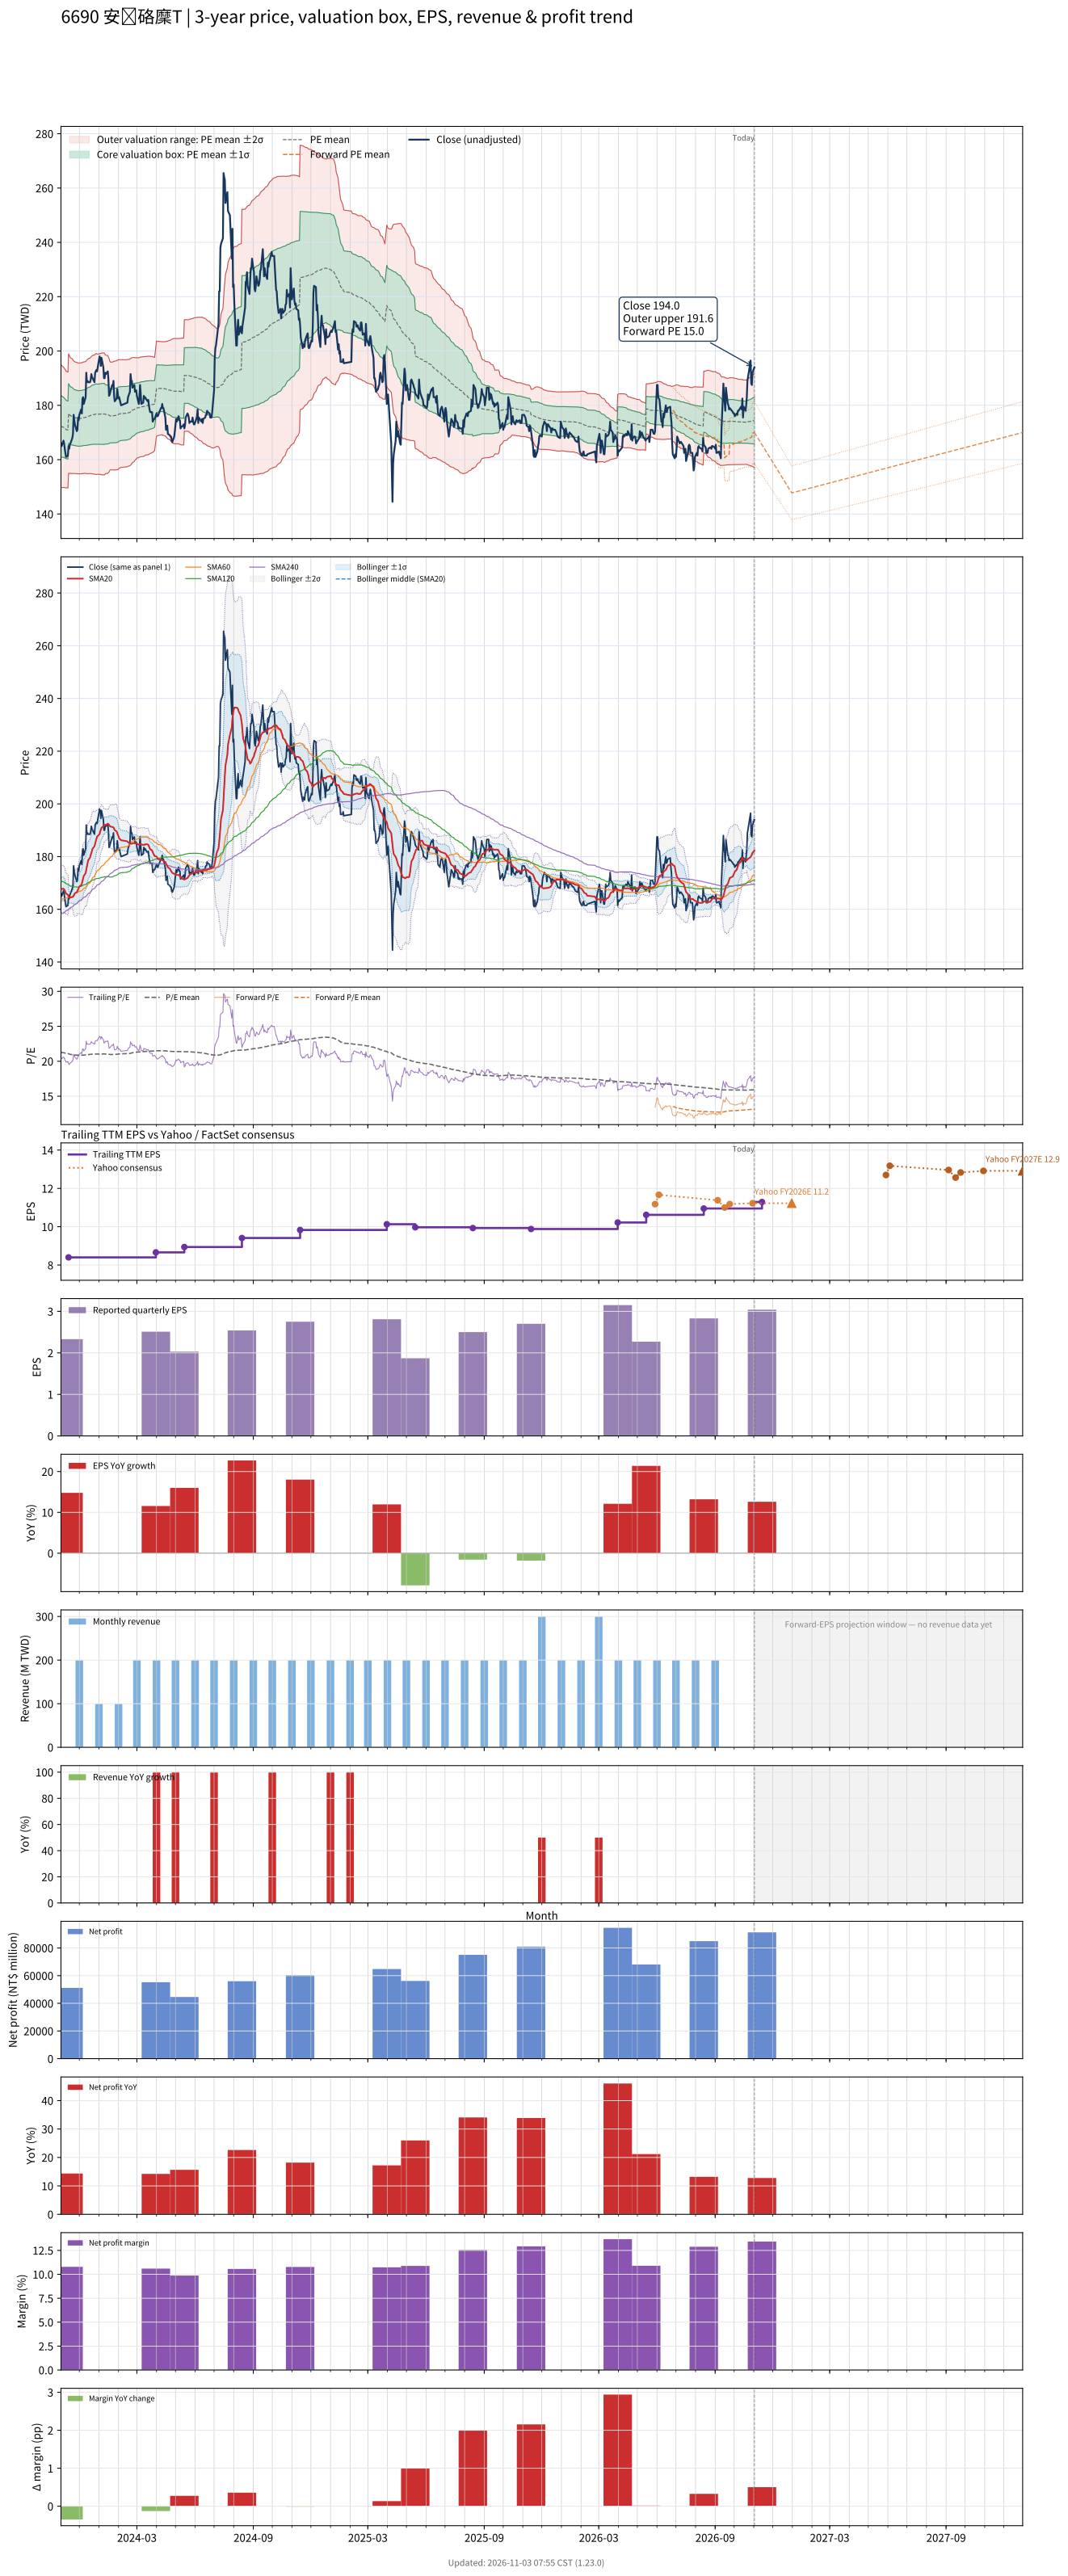

The data file committed next to this chart (first rows):
# chart-version: skill-stock-dynamic-val…
date, close, available_date, period_end, eps, ttm_eps, pe, pe_mean, pe_std, price_m2, price_m1, price_mean, price_p1, price_p2, as_of_date, forward_eps, forward_pe, forward_pe_mean, forward_pe_std, forward_price_m2, forward_price_m1, forward_price_mean, forward_price_p1, forward_price_p2
2023-11-02, 166, 2023-08-14, 2023-06-30, 2.07, 8.1, 20.49, 21.28, 1.403, 149.7, 161, 172.4, 183.7, 195.1, , , , , , , , , , 
2023-11-03, 165, 2023-08-14, 2023-06-30, 2.07, 8.1, 20.37, 21.25, 1.388, 149.7, 160.9, 172.2, 183.4, 194.6, , , , , , , , , , 
2023-11-06, 167, 2023-08-14, 2023-06-30, 2.07, 8.1, 20.62, 21.23, 1.367, 149.8, 160.9, 171.9, 183, 194.1, , , , , , , , , , 
2023-11-07, 166, 2023-08-14, 2023-06-30, 2.07, 8.1, 20.49, 21.21, 1.358, 149.8, 160.8, 171.8, 182.8, 193.8, , , , , , , , , , 
2023-11-08, 164, 2023-08-14, 2023-06-30, 2.07, 8.1, 20.25, 21.18, 1.351, 149.7, 160.6, 171.6, 182.5, 193.5, , , , , , , , , , 
2023-11-09, 162.5, 2023-08-14, 2023-06-30, 2.07, 8.1, 20.06, 21.16, 1.342, 149.6, 160.5, 171.4, 182.2, 193.1, , , , , , , , , , 
2023-11-10, 161, 2023-08-14, 2023-06-30, 2.07, 8.1, 19.88, 21.12, 1.325, 149.6, 160.4, 171.1, 181.8, 192.6, , , , , , , , , , 
2023-11-13, 161.5, 2023-08-14, 2023-06-30, 2.07, 8.1, 19.94, 21.1, 1.317, 149.6, 160.2, 170.9, 181.6, 192.2, , , , , , , , , , 
2023-11-14, 165, 2023-11-14, 2023-09-30, 2.33, 8.4, 19.64, 21.07, 1.31, 155, 166, 177, 188, 199, , , , , , , , , , 
2023-11-15, 164, 2023-11-14, 2023-09-30, 2.33, 8.4, 19.52, 21.03, 1.294, 154.9, 165.8, 176.7, 187.5, 198.4, , , , , , , , , , 
2023-11-16, 165.5, 2023-11-14, 2023-09-30, 2.33, 8.4, 19.7, 21, 1.279, 154.9, 165.7, 176.4, 187.1, 197.9, , , , , , , , , , 
2023-11-17, 166, 2023-11-14, 2023-09-30, 2.33, 8.4, 19.76, 20.97, 1.268, 154.9, 165.5, 176.2, 186.8, 197.5, , , , , , , , , , 
2023-11-20, 168, 2023-11-14, 2023-09-30, 2.33, 8.4, 20, 20.95, 1.26, 154.8, 165.4, 176, 186.6, 197.1, , , , , , , , , , 
2023-11-21, 169.5, 2023-11-14, 2023-09-30, 2.33, 8.4, 20.18, 20.92, 1.244, 154.9, 165.3, 175.8, 186.2, 196.7, , , , , , , , , , 
2023-11-22, 176.5, 2023-11-14, 2023-09-30, 2.33, 8.4, 21.01, 20.91, 1.234, 154.9, 165.3, 175.6, 186, 196.4, , , , , , , , , , 
2023-11-23, 174.5, 2023-11-14, 2023-09-30, 2.33, 8.4, 20.77, 20.9, 1.227, 154.9, 165.2, 175.5, 185.8, 196.2, , , , , , , , , , 
2023-11-24, 173, 2023-11-14, 2023-09-30, 2.33, 8.4, 20.6, 20.89, 1.223, 154.9, 165.2, 175.4, 185.7, 196, , , , , , , , , , 
2023-11-27, 170.5, 2023-11-14, 2023-09-30, 2.33, 8.4, 20.3, 20.87, 1.221, 154.8, 165.1, 175.3, 185.6, 195.8, , , , , , , , , , 
2023-11-28, 171, 2023-11-14, 2023-09-30, 2.33, 8.4, 20.36, 20.86, 1.217, 154.8, 165, 175.2, 185.4, 195.7, , , , , , , , , , 
2023-11-29, 175.5, 2023-11-14, 2023-09-30, 2.33, 8.4, 20.89, 20.85, 1.216, 154.7, 165, 175.2, 185.4, 195.6, , , , , , , , , , 
2023-11-30, 174.5, 2023-11-14, 2023-09-30, 2.33, 8.4, 20.77, 20.85, 1.216, 154.7, 164.9, 175.1, 185.4, 195.6, , , , , , , , , , 
2023-12-01, 176.5, 2023-11-14, 2023-09-30, 2.33, 8.4, 21.01, 20.85, 1.215, 154.8, 165, 175.2, 185.4, 195.6, , , , , , , , , , 
2023-12-04, 178.5, 2023-11-14, 2023-09-30, 2.33, 8.4, 21.25, 20.86, 1.216, 154.8, 165, 175.2, 185.4, 195.6, , , , , , , , , , 
2023-12-05, 177, 2023-11-14, 2023-09-30, 2.33, 8.4, 21.07, 20.86, 1.216, 154.8, 165, 175.2, 185.5, 195.7, , , , , , , , , , 
2023-12-06, 182.5, 2023-11-14, 2023-09-30, 2.33, 8.4, 21.73, 20.87, 1.218, 154.9, 165.1, 175.3, 185.6, 195.8, , , , , , , , , , 
2023-12-07, 183, 2023-11-14, 2023-09-30, 2.33, 8.4, 21.79, 20.88, 1.221, 154.9, 165.2, 175.4, 185.7, 195.9, , , , , , , , , , 
2023-12-08, 180.5, 2023-11-14, 2023-09-30, 2.33, 8.4, 21.49, 20.89, 1.222, 154.9, 165.2, 175.4, 185.7, 196, , , , , , , , , , 
2023-12-11, 183, 2023-11-14, 2023-09-30, 2.33, 8.4, 21.79, 20.9, 1.224, 155, 165.3, 175.5, 185.8, 196.1, , , , , , , , , , 
2023-12-12, 192, 2023-11-14, 2023-09-30, 2.33, 8.4, 22.86, 20.91, 1.237, 154.9, 165.3, 175.6, 186, 196.4, , , , , , , , , , 
2023-12-13, 188.5, 2023-11-14, 2023-09-30, 2.33, 8.4, 22.44, 20.92, 1.244, 154.8, 165.3, 175.7, 186.2, 196.7, , , , , , , , , , 
2023-12-14, 189, 2023-11-14, 2023-09-30, 2.33, 8.4, 22.5, 20.94, 1.253, 154.8, 165.3, 175.9, 186.4, 196.9, , , , , , , , , , 
2023-12-15, 188.5, 2023-11-14, 2023-09-30, 2.33, 8.4, 22.44, 20.95, 1.259, 154.8, 165.4, 176, 186.6, 197.2, , , , , , , , , , 
2023-12-18, 188.5, 2023-11-14, 2023-09-30, 2.33, 8.4, 22.44, 20.97, 1.266, 154.9, 165.5, 176.1, 186.8, 197.4, , , , , , , , , , 
2023-12-19, 189.5, 2023-11-14, 2023-09-30, 2.33, 8.4, 22.56, 20.99, 1.273, 154.9, 165.6, 176.3, 187, 197.7, , , , , , , , , , 
2023-12-20, 191.5, 2023-11-14, 2023-09-30, 2.33, 8.4, 22.8, 21, 1.284, 154.8, 165.6, 176.4, 187.2, 198, , , , , , , , , , 
2023-12-21, 190.5, 2023-11-14, 2023-09-30, 2.33, 8.4, 22.68, 21.01, 1.293, 154.8, 165.6, 176.5, 187.4, 198.2, , , , , , , , , , 
2023-12-22, 190, 2023-11-14, 2023-09-30, 2.33, 8.4, 22.62, 21.02, 1.3, 154.7, 165.7, 176.6, 187.5, 198.4, , , , , , , , , , 
2023-12-25, 188.5, 2023-11-14, 2023-09-30, 2.33, 8.4, 22.44, 21.03, 1.305, 154.7, 165.7, 176.6, 187.6, 198.5, , , , , , , , , , 
2023-12-26, 192, 2023-11-14, 2023-09-30, 2.33, 8.4, 22.86, 21.04, 1.314, 154.6, 165.7, 176.7, 187.7, 198.8, , , , , , , , , , 
2023-12-27, 192.5, 2023-11-14, 2023-09-30, 2.33, 8.4, 22.92, 21.04, 1.323, 154.6, 165.7, 176.8, 187.9, 199, , , , , , , , , , 
2023-12-28, 193, 2023-11-14, 2023-09-30, 2.33, 8.4, 22.98, 21.05, 1.325, 154.5, 165.7, 176.8, 187.9, 199, , , , , , , , , , 
2023-12-29, 192.5, 2023-11-14, 2023-09-30, 2.33, 8.4, 22.92, 21.04, 1.317, 154.6, 165.7, 176.7, 187.8, 198.9, , , , , , , , , , 
2024-01-02, 198, 2023-11-14, 2023-09-30, 2.33, 8.4, 23.57, 21.04, 1.319, 154.6, 165.7, 176.8, 187.8, 198.9, , , , , , , , , , 
2024-01-03, 197.5, 2023-11-14, 2023-09-30, 2.33, 8.4, 23.51, 21.05, 1.329, 154.5, 165.6, 176.8, 188, 199.1, , , , , , , , , , 
2024-01-04, 194.5, 2023-11-14, 2023-09-30, 2.33, 8.4, 23.15, 21.05, 1.327, 154.5, 165.6, 176.8, 187.9, 199.1, , , , , , , , , , 
2024-01-05, 197.5, 2023-11-14, 2023-09-30, 2.33, 8.4, 23.51, 21.05, 1.335, 154.4, 165.6, 176.8, 188, 199.3, , , , , , , , , , 
2024-01-08, 194, 2023-11-14, 2023-09-30, 2.33, 8.4, 23.1, 21.05, 1.337, 154.4, 165.6, 176.8, 188.1, 199.3, , , , , , , , , , 
2024-01-09, 190, 2023-11-14, 2023-09-30, 2.33, 8.4, 22.62, 21.05, 1.337, 154.4, 165.6, 176.8, 188.1, 199.3, , , , , , , , , , 
2024-01-10, 190, 2023-11-14, 2023-09-30, 2.33, 8.4, 22.62, 21.05, 1.331, 154.5, 165.6, 176.8, 188, 199.2, , , , , , , , , , 
2024-01-11, 192, 2023-11-14, 2023-09-30, 2.33, 8.4, 22.86, 21.04, 1.304, 154.8, 165.7, 176.7, 187.7, 198.6, , , , , , , , , , 
2024-01-12, 191.5, 2023-11-14, 2023-09-30, 2.33, 8.4, 22.8, 21.03, 1.297, 154.9, 165.8, 176.7, 187.6, 198.4, , , , , , , , , , 
2024-01-15, 192.5, 2023-11-14, 2023-09-30, 2.33, 8.4, 22.92, 21.03, 1.291, 154.9, 165.8, 176.6, 187.5, 198.3, , , , , , , , , , 
2024-01-16, 189.5, 2023-11-14, 2023-09-30, 2.33, 8.4, 22.56, 21.01, 1.265, 155.3, 165.9, 176.5, 187.1, 197.8, , , , , , , , , , 
2024-01-17, 183.5, 2023-11-14, 2023-09-30, 2.33, 8.4, 21.85, 21, 1.244, 155.5, 165.9, 176.4, 186.8, 197.3, , , , , , , , , , 
2024-01-18, 184, 2023-11-14, 2023-09-30, 2.33, 8.4, 21.9, 20.98, 1.201, 156, 166.1, 176.2, 186.3, 196.4, , , , , , , , , , 
2024-01-19, 185, 2023-11-14, 2023-09-30, 2.33, 8.4, 22.02, 20.96, 1.181, 156.3, 166.2, 176.1, 186, 195.9, , , , , , , , , , 
2024-01-22, 187.5, 2023-11-14, 2023-09-30, 2.33, 8.4, 22.32, 20.96, 1.181, 156.3, 166.2, 176.1, 186, 195.9, , , , , , , , , , 
2024-01-23, 187, 2023-11-14, 2023-09-30, 2.33, 8.4, 22.26, 20.96, 1.182, 156.2, 166.2, 176.1, 186, 195.9, , , , , , , , , , 
2024-01-24, 189, 2023-11-14, 2023-09-30, 2.33, 8.4, 22.5, 20.97, 1.189, 156.2, 166.2, 176.2, 186.2, 196.2, , , , , , , , , , 
... 667 more rows
